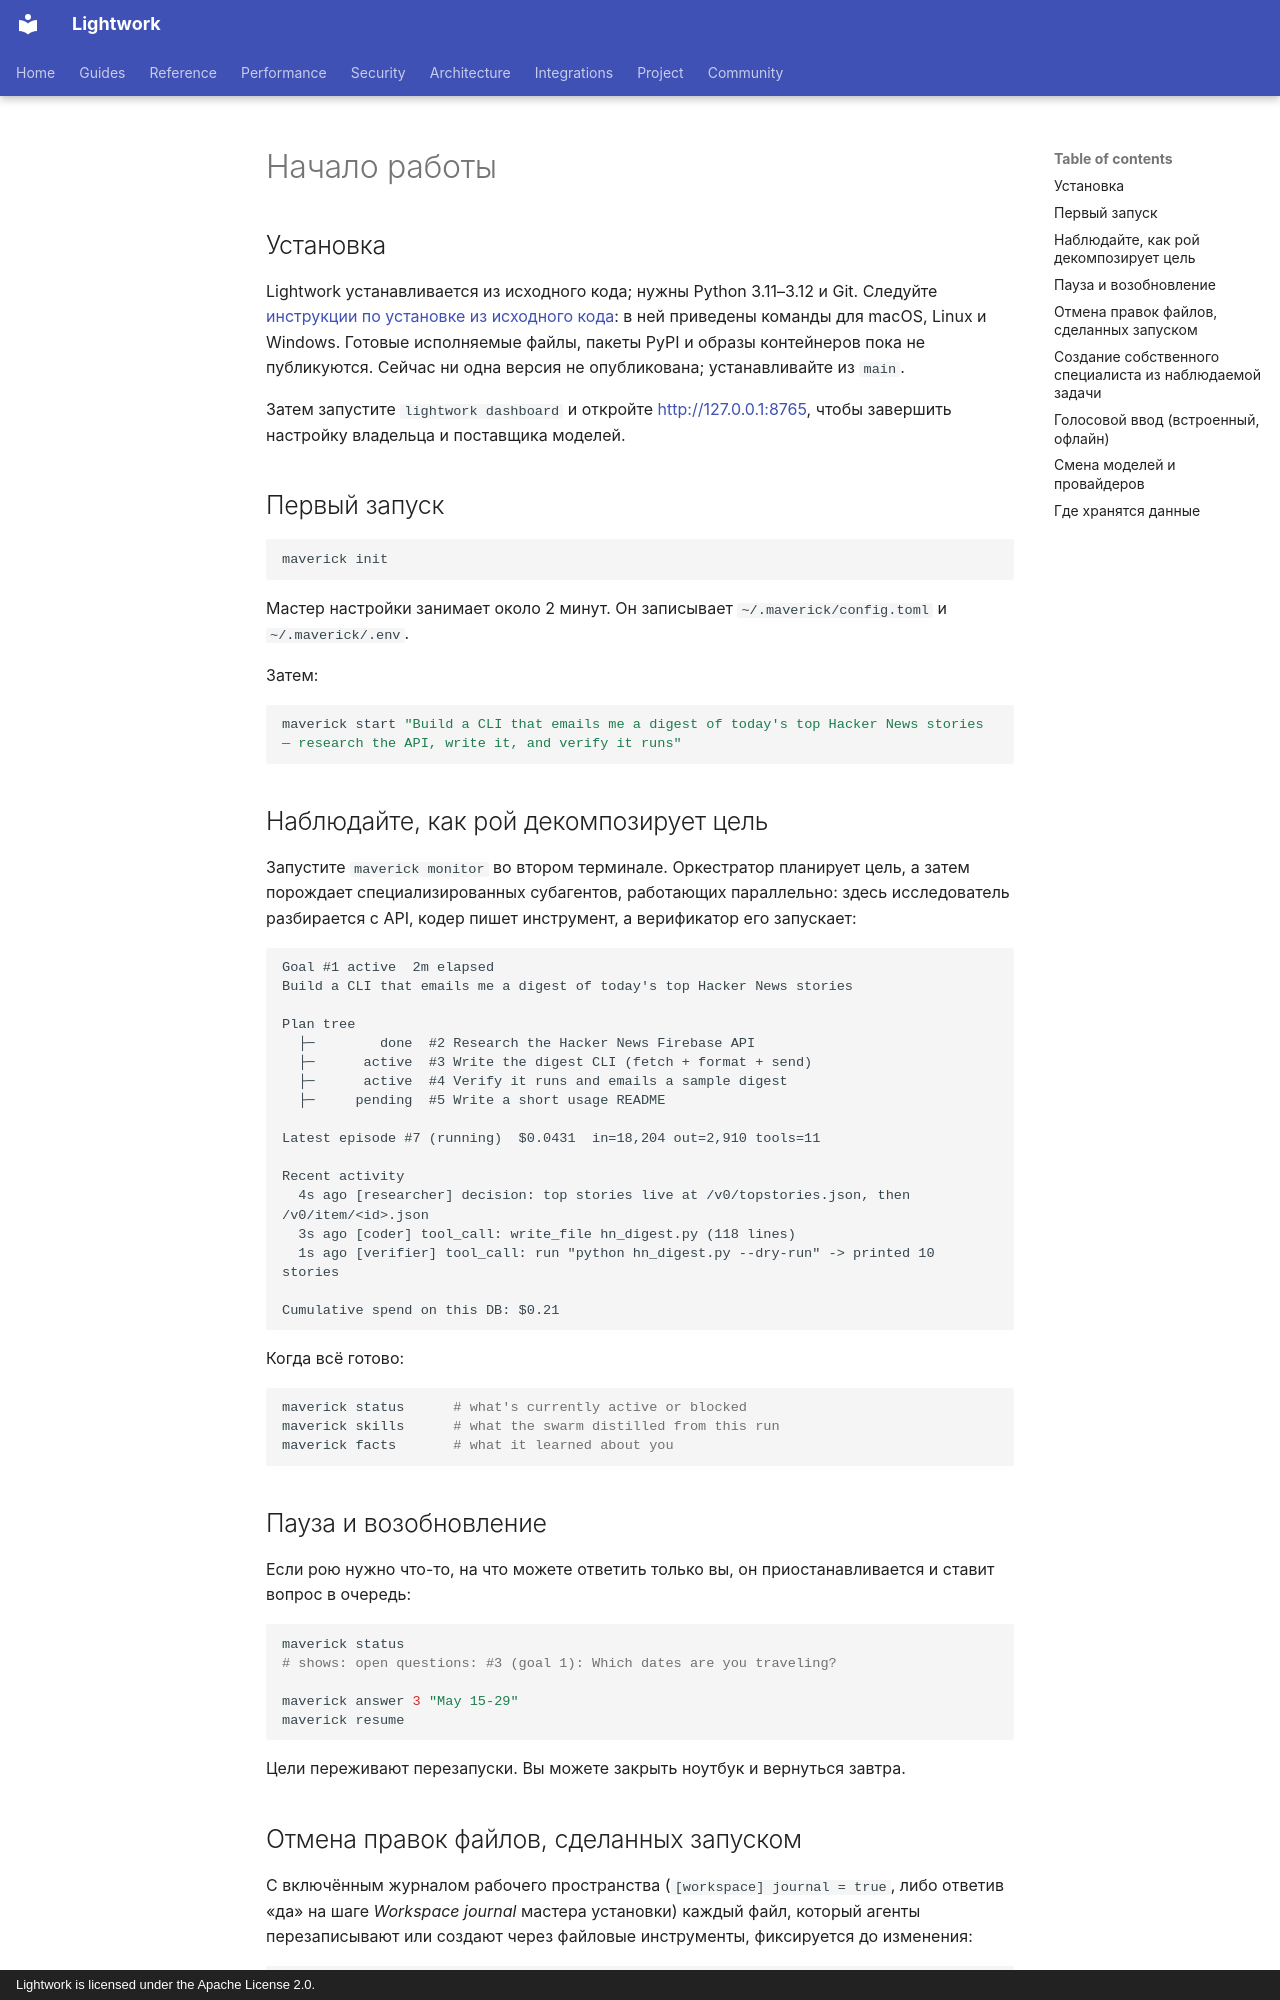

repository: Daybreak-AI-Labs/Lightwork · page: i18n/ru/getting-started/index.html · generator: mkdocs · copyright: Lightwork is licensed under the Apache License 2.0.

<!-- Поддерживаемый сообществом перевод docs/getting-started.md (исходный коммит: a7b9cee) — английская версия является основной. -->

# Начало работы

<!-- See the authoritative English page for the latest installation status. -->

## Установка

Lightwork устанавливается из исходного кода; нужны Python 3.11–3.12 и Git. Следуйте [инструкции по установке из исходного кода](../../source-install.md): в ней приведены команды для macOS, Linux и Windows. Готовые исполняемые файлы, пакеты PyPI и образы контейнеров пока не публикуются. Сейчас ни одна версия не опубликована; устанавливайте из `main`.

Затем запустите `lightwork dashboard` и откройте <http://127.0.0.1:8765>, чтобы завершить настройку владельца и поставщика моделей.

## Первый запуск

```bash
maverick init
```

Мастер настройки занимает около 2 минут. Он записывает `~/.maverick/config.toml` и `~/.maverick/.env`.

Затем:

```bash
maverick start "Build a CLI that emails me a digest of today's top Hacker News stories — research the API, write it, and verify it runs"
```

## Наблюдайте, как рой декомпозирует цель

Запустите `maverick monitor` во втором терминале. Оркестратор планирует цель, а затем порождает специализированных субагентов, работающих параллельно: здесь исследователь разбирается с API, кодер пишет инструмент, а верификатор его запускает:

```
Goal #1 active  2m elapsed
Build a CLI that emails me a digest of today's top Hacker News stories

Plan tree
  ├─        done  #2 Research the Hacker News Firebase API
  ├─      active  #3 Write the digest CLI (fetch + format + send)
  ├─      active  #4 Verify it runs and emails a sample digest
  ├─     pending  #5 Write a short usage README

Latest episode #7 (running)  $0.0431  in=18,204 out=2,910 tools=11

Recent activity
  4s ago [researcher] decision: top stories live at /v0/topstories.json, then /v0/item/<id>.json
  3s ago [coder] tool_call: write_file hn_digest.py (118 lines)
  1s ago [verifier] tool_call: run "python hn_digest.py --dry-run" -> printed 10 stories

Cumulative spend on this DB: $0.21
```

Когда всё готово:

```bash
maverick status      # what's currently active or blocked
maverick skills      # what the swarm distilled from this run
maverick facts       # what it learned about you
```

## Пауза и возобновление

Если рою нужно что-то, на что можете ответить только вы, он приостанавливается и ставит вопрос в очередь:

```bash
maverick status
# shows: open questions: #3 (goal 1): Which dates are you traveling?

maverick answer 3 "May 15-29"
maverick resume
```

Цели переживают перезапуски. Вы можете закрыть ноутбук и вернуться завтра.

## Отмена правок файлов, сделанных запуском

С включённым журналом рабочего пространства (`[workspace] journal = true`,
либо ответив «да» на шаге *Workspace journal* мастера установки) каждый файл,
который агенты перезаписывают или создают через файловые инструменты,
фиксируется до изменения:

```bash
maverick journal list --goal 12     # что было затронуто
maverick journal diff --goal 12     # состояние до запуска и диск сейчас
maverick journal revert --goal 12   # восстановить все файлы, начиная с новейших
```

Откат записывает подписанную строку аудита `workspace_revert` и архивирует
журнал. Изменения через shell (`rm`, `mv`, перенаправления) в журнал не
попадают — эти команды фиксирует аудиторский след.
